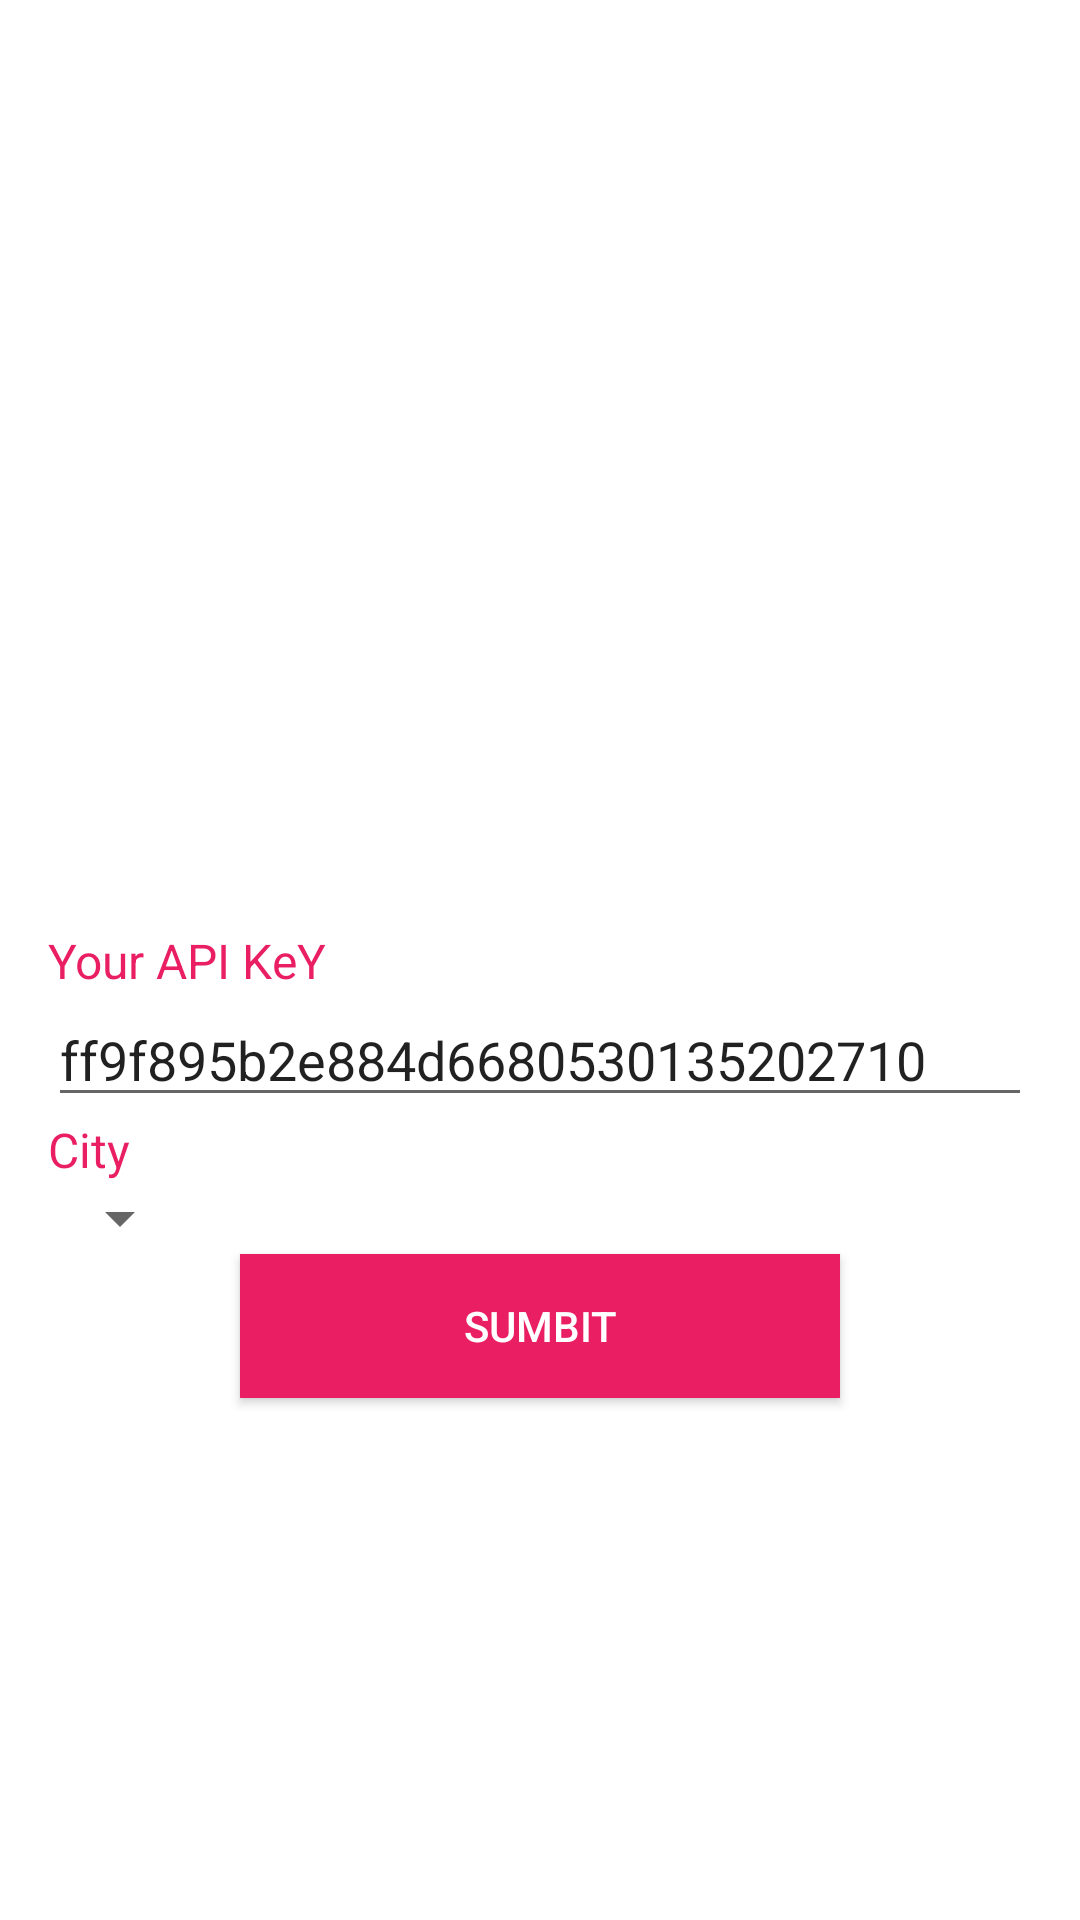

Write the Android layout XML for this screen, with the resource values it uses.
<!-- AndroidManifest.xml: application theme Theme.GardeneeTest -->
<!-- res/layout/activity_main.xml -->
<?xml version="1.0" encoding="utf-8"?>
<androidx.constraintlayout.widget.ConstraintLayout xmlns:android="http://schemas.android.com/apk/res/android"
    xmlns:app="http://schemas.android.com/apk/res-auto"
    xmlns:tools="http://schemas.android.com/tools"
    android:layout_width="match_parent"
    android:layout_height="match_parent"
    tools:context=".ui.MainActivity">

  <androidx.appcompat.widget.AppCompatTextView
      android:id="@+id/tvApi"
      android:layout_width="wrap_content"
      android:layout_height="wrap_content"
      android:text="Your API KeY"
      android:textColor="@color/pink"
      app:layout_constraintTop_toTopOf="parent"
      app:layout_constraintStart_toStartOf="parent"
      android:layout_marginStart="16dp"
      android:textSize="16sp"
      app:layout_constraintBottom_toBottomOf="parent"
      />
  <androidx.appcompat.widget.AppCompatEditText
      android:id="@+id/edtApiKey"
      android:layout_width="match_parent"
      android:layout_height="wrap_content"
      android:layout_marginStart="16dp"
      android:layout_marginEnd="16dp"
      app:layout_constraintStart_toStartOf="parent"
      app:layout_constraintEnd_toEndOf="parent"
      app:layout_constraintTop_toBottomOf="@id/tvApi"
      android:text="ff9f895b2e884d6680530135202710"
      android:clickable="false"
      />

  <androidx.appcompat.widget.AppCompatTextView
      android:id="@+id/tvCity"
      android:layout_width="wrap_content"
      android:layout_height="wrap_content"
      android:text="City"
      android:textColor="@color/pink"
      app:layout_constraintTop_toBottomOf="@id/edtApiKey"
      app:layout_constraintStart_toStartOf="parent"
      android:layout_marginStart="16dp"
      android:textSize="16sp"
      />
  <androidx.appcompat.widget.AppCompatSpinner
      android:id="@+id/spinCities"
      android:layout_width="wrap_content"
      android:layout_height="wrap_content"
      app:layout_constraintTop_toBottomOf="@id/tvCity"
      app:layout_constraintStart_toStartOf="@id/tvApi"

      />
  <androidx.appcompat.widget.AppCompatButton
      android:id="@+id/btnSubmit"
      android:layout_width="200dp"
      android:layout_height="wrap_content"
      app:layout_constraintTop_toBottomOf="@id/spinCities"
      app:layout_constraintStart_toStartOf="parent"
      app:layout_constraintEnd_toEndOf="parent"
      android:background="@color/pink"
      android:text="Sumbit"
      android:textColor="@color/white"
      />

</androidx.constraintlayout.widget.ConstraintLayout>
<!-- resources referenced by this layout -->
<resources>
  <color name="pink">#E91E63</color>
  <color name="white">#FFFFFFFF</color>
  <style name="Theme.GardeneeTest" parent="Theme.MaterialComponents.Light.NoActionBar">
          
          <item name="colorPrimary">@color/purple_500</item>
          <item name="colorPrimaryVariant">@color/purple_700</item>
          <item name="colorOnPrimary">@color/white</item>
          
          <item name="colorSecondary">@color/teal_200</item>
          <item name="colorSecondaryVariant">@color/teal_700</item>
          <item name="colorOnSecondary">@color/black</item>
          
          <item name="android:statusBarColor" tools:targetApi="l">?attr/colorPrimaryVariant</item>
          
  
      </style>
  <color name="purple_500">#FF6200EE</color>
  <color name="purple_700">#FF3700B3</color>
  <color name="teal_200">#FF03DAC5</color>
  <color name="teal_700">#FF018786</color>
  <color name="black">#FF000000</color>
</resources>
